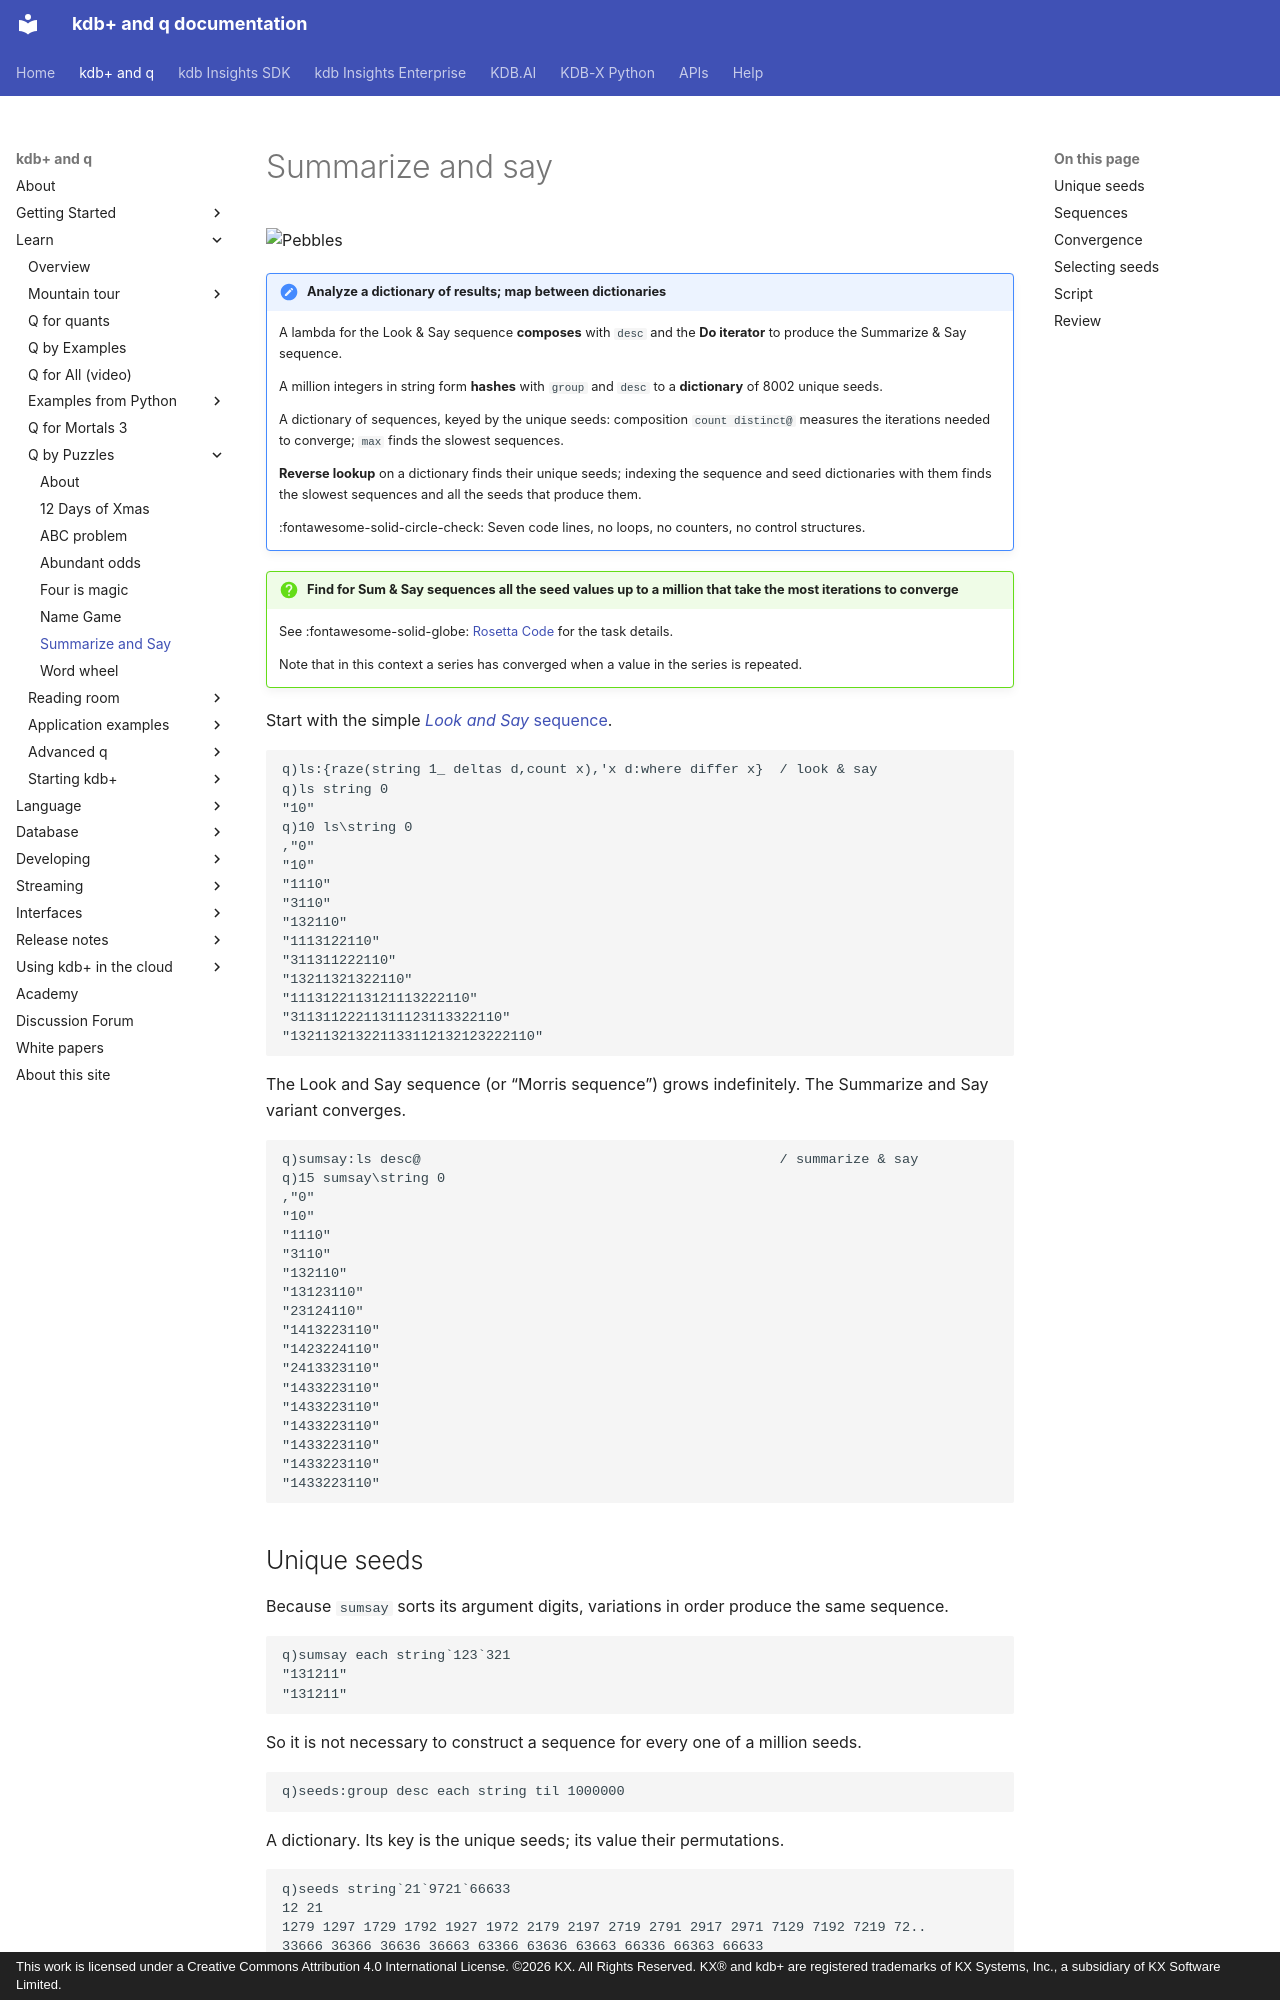

repository: KxSystems/docs · page: learn/pb/sum-say/index.html · generator: mkdocs · copyright: This work is licensed under a Creative Commons Attribution 4.0 International License. ©2026 KX. All Rights Reserved. KX® and kdb+ are registered trademarks of KX Systems, Inc., a subsidiary of KX Software Limited.

---
title: Summarize and Say | Q by Puzzles | Learn | kdb+ and q documentation
description: Q by Puzzles. Summarize and say.
author: Stephen Taylor
date: December 2020
---
# Summarize and say

![Pebbles](../../img/alamy/PHPHX0.jpg)

!!! summary "Analyze a dictionary of results; map between dictionaries"

    A lambda for the Look & Say sequence **composes** with `desc` and the **Do iterator** to produce the Summarize & Say sequence.

    A million integers in string form **hashes** with `group` and `desc` to a **dictionary** of 8002 unique seeds.

    A dictionary of sequences, keyed by the unique seeds:
    composition `count distinct@` measures the iterations needed to converge; `max` finds the slowest sequences.

    **Reverse lookup** on a dictionary finds their unique seeds; indexing the  sequence and seed dictionaries with them finds the slowest sequences and all the seeds that produce them.

    :fontawesome-solid-circle-check:
    Seven code lines, no loops, no counters, no control structures.



!!! question "Find for Sum & Say sequences all the seed values up to a million that take the most iterations to converge"

    See
    :fontawesome-solid-globe:
    [Rosetta Code](http://rosettacode.org/wiki/Summarize_and_say_sequence)
    for the task details.

    Note that in this context a series has converged when a value in the series is repeated.


Start with the simple [_Look and Say_ sequence](https://en.wikipedia.org/wiki/Look_and_say_sequence "Wikipedia)").

```q
q)ls:{raze(string 1_ deltas d,count x),'x d:where differ x}  / look & say
q)ls string 0
"10"
q)10 ls\string 0
,"0"
"10"
"1110"
"3110"
"132110"
"1113122110"
"311311222110"
"13211321322110"
"1113122113121113222110"
"31131122211311123113322110"
"132113213221133112132123222110"
```

The Look and Say sequence (or “Morris sequence”) grows indefinitely.
The Summarize and Say variant converges.

```q
q)sumsay:ls desc@                                            / summarize & say
q)15 sumsay\string 0
,"0"
"10"
"1110"
"3110"
"132110"
"13123110"
"23124110"
"1413223110"
"1423224110"
"2413323110"
"1433223110"
"1433223110"
"1433223110"
"1433223110"
"1433223110"
"1433223110"
```


## Unique seeds

Because `sumsay` sorts its argument digits, variations in order produce the same sequence.

```q
q)sumsay each string`123`321
"131211"
"131211"
```

So it is not necessary to construct a sequence for every one of a million seeds.

```q
q)seeds:group desc each string til 1000000
```

A dictionary. Its key is the unique seeds; its value their permutations.

```q
q)seeds string`21`9721`66633
12 21
1279 1297 1729 1792 1927 1972 2179 2197 2719 2791 2917 2971 7129 7192 7219 72..
33666 36366 36636 36663 63366 63636 63663 66336 66363 66633
```
